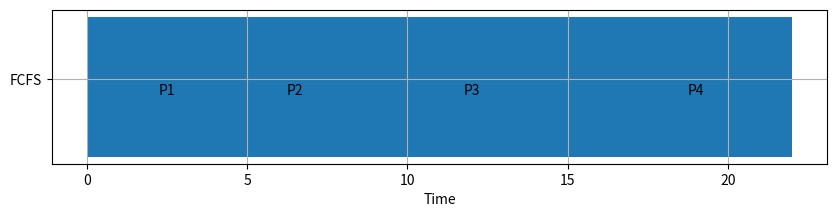
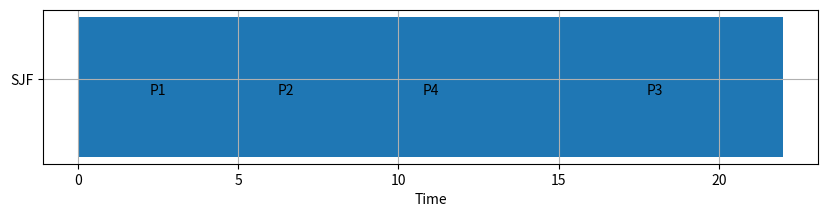
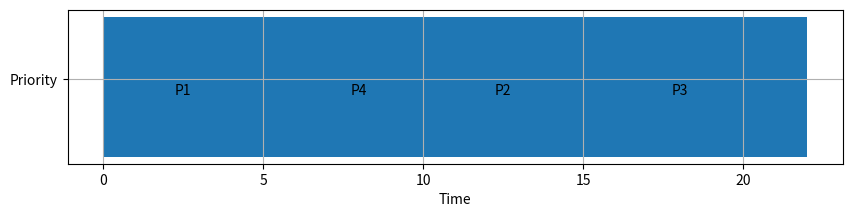

Recreate these plots in Python, in order.
import matplotlib.pyplot as plt

# Define a class for Process
class Process:
    def __init__(self, process_id, arrival_time, burst_time, priority):
        self.process_id = process_id
        self.arrival_time = arrival_time
        self.burst_time = burst_time
        self.priority = priority
        self.completion_time = 0
        self.turnaround_time = 0
        self.waiting_time = 0

# First-Come, First-Serve (FCFS) Scheduling
def fcfs(processes):
    processes.sort(key=lambda x: x.arrival_time)  # Sort by arrival time
    current_time = 0
    for process in processes:
        current_time = max(current_time, process.arrival_time) + process.burst_time
        process.completion_time = current_time
        process.turnaround_time = process.completion_time - process.arrival_time
        process.waiting_time = process.turnaround_time - process.burst_time
    return processes

# Shortest Job First (SJF) Scheduling
def sjf(processes):
    processes.sort(key=lambda x: (x.arrival_time, x.burst_time))  # Sort by arrival time, then by burst time
    current_time = 0
    completed = []
    while processes:
        available = [p for p in processes if p.arrival_time <= current_time]
        if available:
            shortest = min(available, key=lambda x: x.burst_time)
            processes.remove(shortest)
            current_time += shortest.burst_time
            shortest.completion_time = current_time
            shortest.turnaround_time = shortest.completion_time - shortest.arrival_time
            shortest.waiting_time = shortest.turnaround_time - shortest.burst_time
            completed.append(shortest)
        else:
            current_time += 1  # Increment time if no process is ready
    return completed

# Priority Scheduling
def priority_scheduling(processes):
    processes.sort(key=lambda x: (x.arrival_time, -x.priority))  # Sort by arrival time, then by priority
    current_time = 0
    completed = []
    while processes:
        available = [p for p in processes if p.arrival_time <= current_time]
        if available:
            highest_priority = max(available, key=lambda x: x.priority)
            processes.remove(highest_priority)
            current_time += highest_priority.burst_time
            highest_priority.completion_time = current_time
            highest_priority.turnaround_time = highest_priority.completion_time - highest_priority.arrival_time
            highest_priority.waiting_time = highest_priority.turnaround_time - highest_priority.burst_time
            completed.append(highest_priority)
        else:
            current_time += 1
    return completed

# Function to calculate and print the metrics
def calculate_metrics(processes):
    total_turnaround_time = sum(p.turnaround_time for p in processes)
    total_waiting_time = sum(p.waiting_time for p in processes)
    avg_turnaround_time = total_turnaround_time / len(processes)
    avg_waiting_time = total_waiting_time / len(processes)
    return avg_turnaround_time, avg_waiting_time

# Function to visualize the Gantt Chart
def visualize_gantt_chart(processes, algorithm_name):
    fig, ax = plt.subplots(figsize=(10, 2))
    start_time = 0
    for process in processes:
        ax.broken_barh([(start_time, process.burst_time)], (10, 9), facecolors=('tab:blue'))
        ax.text(start_time + process.burst_time / 2, 14, f"P{process.process_id}", ha='center')
        start_time += process.burst_time
    ax.set_xlabel('Time')
    ax.set_yticks([15])
    ax.set_yticklabels([algorithm_name])
    ax.grid(True)
    plt.show()

# Function to simulate scheduling and report
def simulate_scheduling(process_list):
    # FCFS Simulation
    fcfs_processes = fcfs(process_list.copy())
    fcfs_avg_tat, fcfs_avg_wt = calculate_metrics(fcfs_processes)
    print("FCFS Scheduling:")
    print("Average Turnaround Time:", fcfs_avg_tat)
    print("Average Waiting Time:", fcfs_avg_wt)
    visualize_gantt_chart(fcfs_processes, "FCFS")

    # SJF Simulation
    sjf_processes = sjf(process_list.copy())
    sjf_avg_tat, sjf_avg_wt = calculate_metrics(sjf_processes)
    print("\nSJF Scheduling:")
    print("Average Turnaround Time:", sjf_avg_tat)
    print("Average Waiting Time:", sjf_avg_wt)
    visualize_gantt_chart(sjf_processes, "SJF")

    # Priority Scheduling Simulation
    priority_processes = priority_scheduling(process_list.copy())
    priority_avg_tat, priority_avg_wt = calculate_metrics(priority_processes)
    print("\nPriority Scheduling:")
    print("Average Turnaround Time:", priority_avg_tat)
    print("Average Waiting Time:", priority_avg_wt)
    visualize_gantt_chart(priority_processes, "Priority")

# Example Processes
process_list = [
    Process(1, arrival_time=0, burst_time=5, priority=2),
    Process(2, arrival_time=1, burst_time=3, priority=3),
    Process(3, arrival_time=2, burst_time=8, priority=1),
    Process(4, arrival_time=3, burst_time=6, priority=4)
]

simulate_scheduling(process_list)
